Run: headless pygame with SDL's dummy video driver; simulated clock (each Clock.tick advances the game by its frame time, no real sleeping); random seed 0; keys injected as events and as key.get_pressed() state; no mouse input.
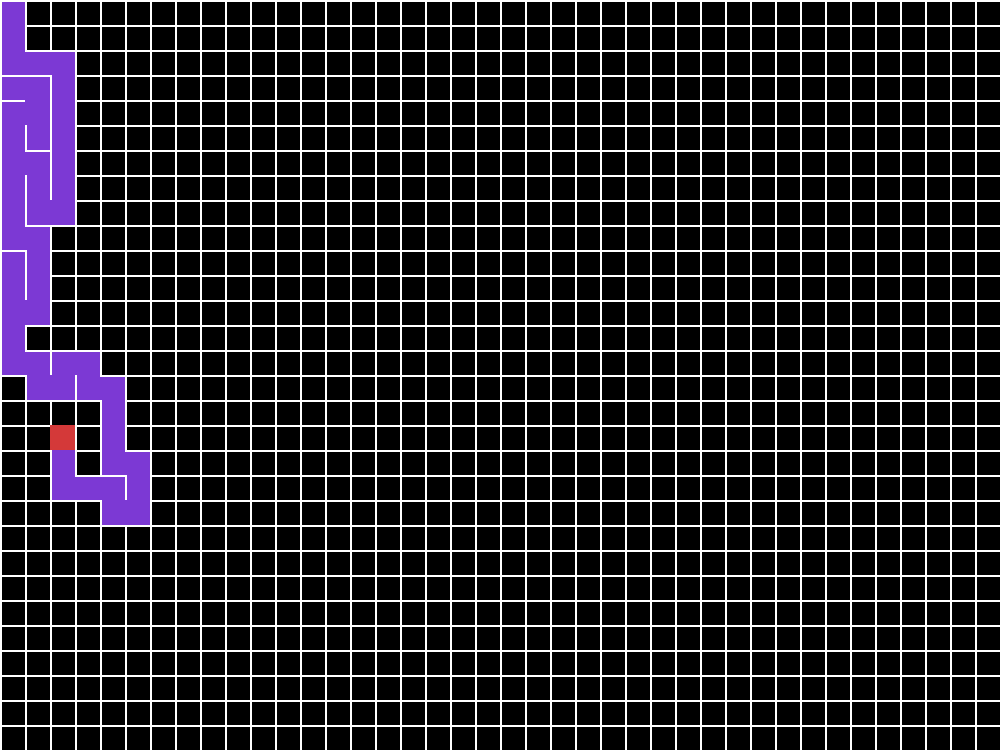
Frame 1 of 4 · flips 1–60 · no input
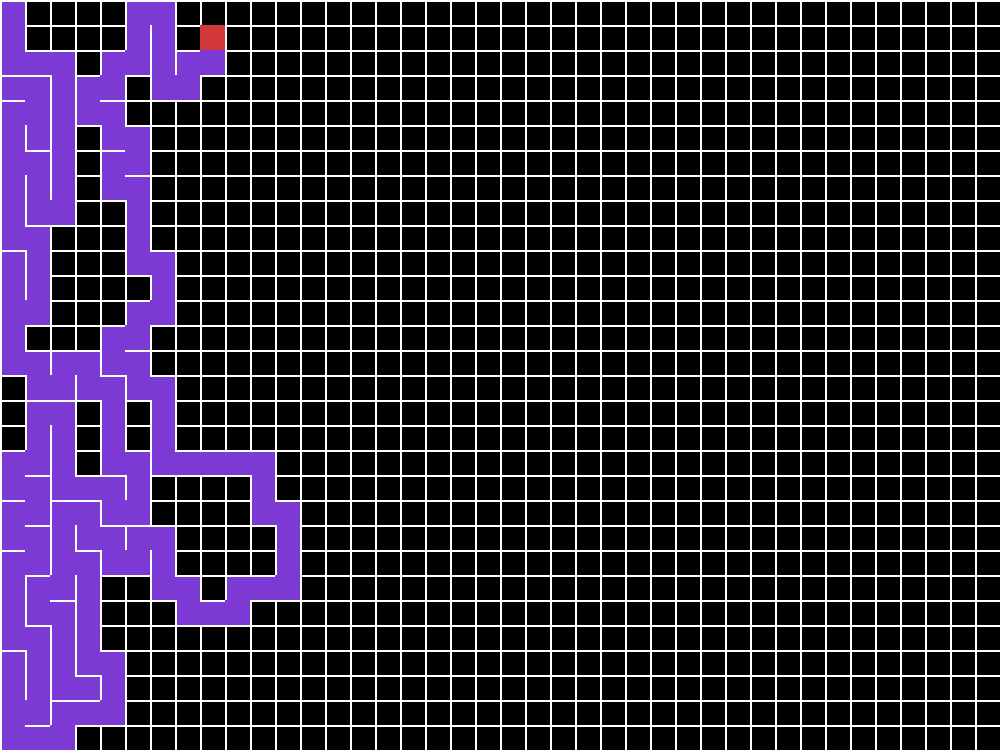
Frame 2 of 4 · flips 61–180 · tapped SPACE, RETURN · held RIGHT (→), D
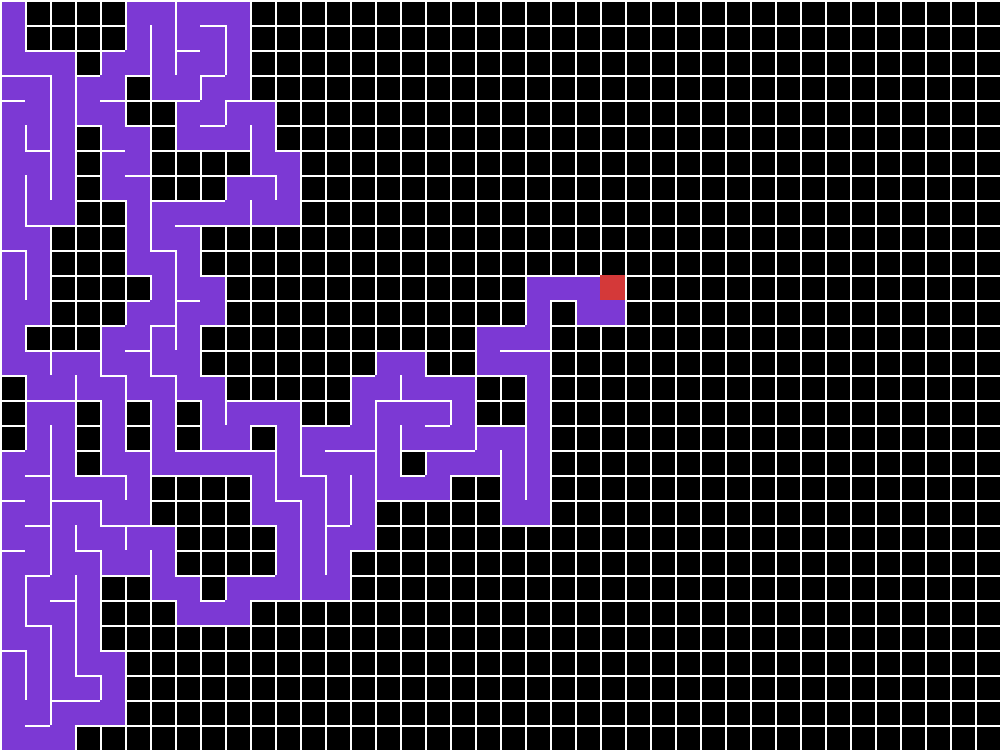
Frame 3 of 4 · flips 181–300 · held DOWN (↓), S
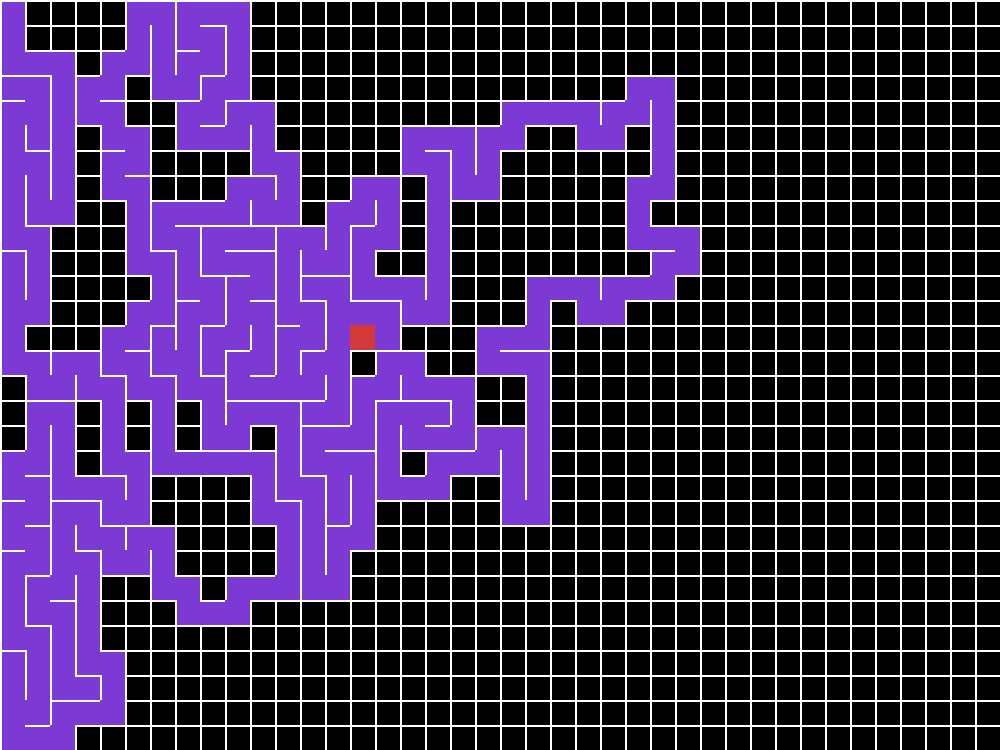
Frame 4 of 4 · flips 301–420 · held LEFT (←), A, UP (↑), W

The pygame program that drew these frames:

import pygame
import random

SCREEN_WIDTH = 1000
SCREEN_HEIGHT = 750
CELL_SIZE = 25
N_COLS = SCREEN_WIDTH // CELL_SIZE
N_ROWS = SCREEN_HEIGHT // CELL_SIZE

COLORS = {
    "BLACK":  ( 0,   0,   0   ),
    "WHITE":  ( 255, 255, 255 ),
    "RED":    ( 212, 57,  57  ),
    "PURPLE": ( 124, 57, 212  )
}

SCREEN = pygame.display.set_mode((SCREEN_WIDTH, SCREEN_HEIGHT))
pygame.display.set_caption("Maze Generator")

CLOCK = pygame.time.Clock()
FPS = 60

def index(i, j):
    return i * N_ROWS + j

class Cell:
    def __init__(self, i, j):
        self.i = i
        self.j = j
        self.walls = [True, True, True, True] # top, right, bottom, left
        self.visited = False

    def show(self):
        x, y = self.i * CELL_SIZE, self.j * CELL_SIZE

        # draw fill color if cell is visited
        if self.visited:
            pygame.draw.rect(SCREEN, COLORS["PURPLE"], (x, y, CELL_SIZE, CELL_SIZE))

        # draw cell walls
        if self.walls[0]:
            pygame.draw.line(SCREEN, COLORS["WHITE"], (x, y), (x + CELL_SIZE, y), 2)
        if self.walls[1]:
            pygame.draw.line(SCREEN, COLORS["WHITE"], (x + CELL_SIZE, y), (x + CELL_SIZE, y + CELL_SIZE), 2)
        if self.walls[2]:
            pygame.draw.line(SCREEN, COLORS["WHITE"], (x, y + CELL_SIZE), (x + CELL_SIZE, y + CELL_SIZE), 2)
        if self.walls[3]:
            pygame.draw.line(SCREEN, COLORS["WHITE"], (x, y), (x, y + CELL_SIZE), 2)

class MazeGrid:
    def __init__(self):
        self.cells = []
        self.stack = []
        self.finished = False

        # initialize grid of cells
        for i in range(N_COLS):
            for j in range(N_ROWS):
                self.cells.append(Cell(i,j))

        # set top left cell as visited and add to stack
        self.cells[0].visited = True
        self.stack.append(self.cells[0])

    def show(self):
        for cell in self.cells:
            cell.show()

    def update(self):
        self.show()
        if len(self.stack) > 0:
            cell = self.stack.pop()
            nextCell = self.checkCellNeighbors(cell.i, cell.j)
            if nextCell != None:
                self.stack.append(cell)
                self.removeWalls(cell, nextCell)
                nextCell.visited = True
                self.stack.append(nextCell)
            
            # mark the current cell with a red color
            pygame.draw.rect(SCREEN, COLORS["RED"], (cell.i * CELL_SIZE, cell.j * CELL_SIZE, CELL_SIZE, CELL_SIZE))
        else:
            self.finished = True
    
    def checkCellNeighbors(self, i, j):
        unvisited = []
        if j - 1 >= 0 and j - 1 < N_ROWS:
            top = self.cells[index(i, j - 1)]
            if not top.visited:
                unvisited.append(top)
        if i + 1 >= 0 and i + 1 < N_COLS:
            right = self.cells[index(i + 1, j)]
            if not right.visited:
                unvisited.append(right)
        if j + 1 >= 0 and j + 1 < N_ROWS:
            bottom = self.cells[index(i, j + 1)]
            if not bottom.visited:
                unvisited.append(bottom)
        if i - 1 >= 0 and i - 1 < N_COLS:
            left = self.cells[index(i - 1, j)]
            if not left.visited:
                unvisited.append(left)
        
        if len(unvisited) > 0:
            return random.choice(unvisited)
        else:
            return None
    
    def removeWalls(self, a, b):
        if a.i - b.i == 1:
            a.walls[3] = False
            b.walls[1] = False
        elif a.i - b.i == -1:
            a.walls[1] = False
            b.walls[3] = False
        if a.j - b.j == 1:
            a.walls[0] = False
            b.walls[2] = False
        elif a.j - b.j == -1:
            a.walls[2] = False
            b.walls[0] = False




if __name__ == "__main__":
    maze = MazeGrid()

    run = True
    while run:
        for e in pygame.event.get():
            if e.type == pygame.QUIT:
                run = False
        
        # do maze generation algorithm here
        if not maze.finished:
            maze.update()
        else:
            SCREEN.fill(COLORS["BLACK"])
            maze = MazeGrid()

        pygame.display.flip()
        CLOCK.tick(FPS)

    pygame.quit()
